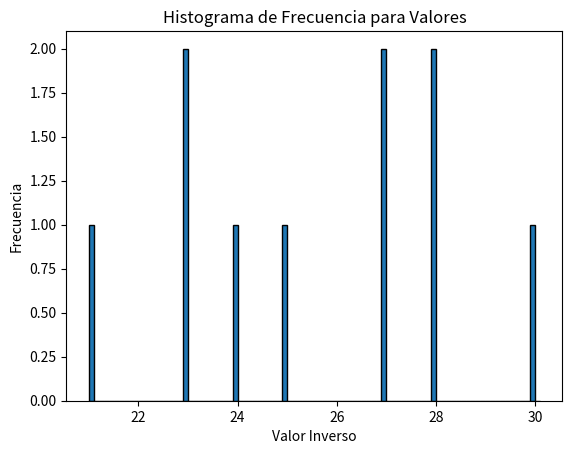

Reproduce this figure in Python.
from scipy.stats import norm
import numpy as np
import matplotlib.pyplot as plt
import csv
import os


numeros_generados = []
def cuadrados_medios(semilla, n):
    numeros_generados.clear()
    for _ in range(n):
        semilla = int(str(semilla ** 2).zfill(8)[2:6])
        numeros_generados.append(semilla / 10000)
    return numeros_generados

def cuadrados_medios_range(semilla, min, max, n):
    numeros = cuadrados_medios(semilla, n).copy()
    numeros_generados.clear()
    for numero in numeros:
        numeros_generados.append((int)(numero * ((max-min)+1) + min))
    return numeros_generados

def generar_grafica():

    # Definir los intervalos para el histograma
    bins = np.arange(min(numeros_generados), max(numeros_generados) + 0.1, 0.1)

    # Crear el histograma
    plt.hist(numeros_generados, bins=bins, edgecolor='black')

    # Configurar etiquetas y título
    plt.xlabel('Valor Inverso')
    plt.ylabel('Frecuencia')
    plt.title('Histograma de Frecuencia para Valores')
    # Mostrar el histograma
    plt.show()

def guardar_en_csv(nombre_archivo='distribucionNormal.csv'):
    # Comprobar si la carpeta CSVs existe, si no, crearla
    carpeta_csv = 'CSVs'
    if not os.path.exists(carpeta_csv):
        os.makedirs(carpeta_csv)

    ruta_archivo = os.path.join(carpeta_csv, nombre_archivo)

    with open(ruta_archivo, 'w', newline='') as archivo_csv:
        escritor_csv = csv.writer(archivo_csv)
        escritor_csv.writerow(['pseudoaleatorios'])
        escritor_csv.writerows(map(lambda x: [x], numeros_generados))

cuadrados_medios_range(7894,20,30,10)
print(numeros_generados)
generar_grafica()
